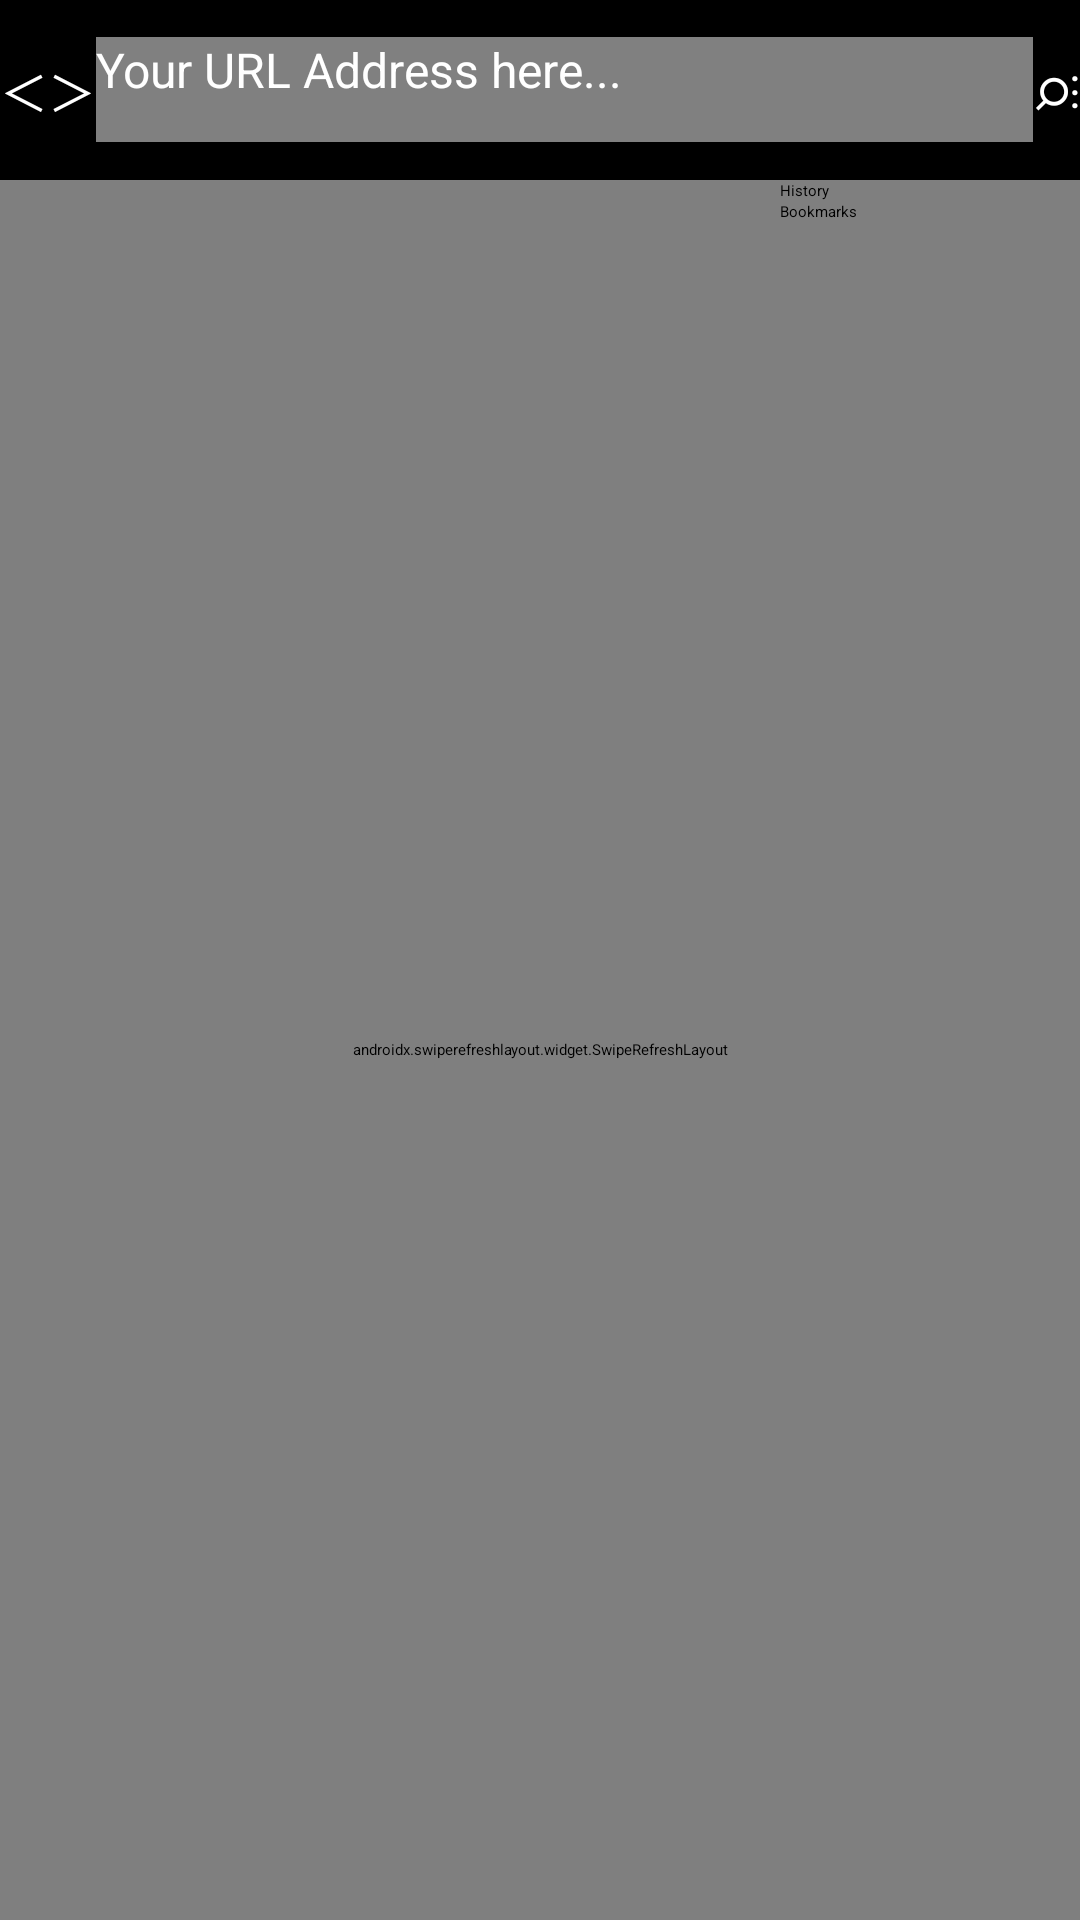

Here is an Android app screen rendered from its layout file. Give the layout XML and the strings, colors and styles it references.
<!-- AndroidManifest.xml: application theme Theme.MainNavigation -->
<!-- res/layout/web_main_browser.xml -->
<?xml version="1.0" encoding="utf-8"?>
<RelativeLayout xmlns:android="http://schemas.android.com/apk/res/android"
    xmlns:app="http://schemas.android.com/apk/res-auto"
    xmlns:tools="http://schemas.android.com/tools"
    android:layout_width="match_parent"
    android:layout_height="match_parent"
    tools:context=".web_BrowserMain">

    <LinearLayout
        android:id="@+id/LNl1"
        android:layout_width="match_parent"
        android:layout_height="60dp"
        android:background="@color/black"
        android:weightSum="9">

        <Button
            android:id="@+id/btnSiteBefore"
            android:layout_width="wrap_content"
            android:layout_height="wrap_content"
            android:layout_gravity="center_vertical"
            android:background="@color/black"
            android:text="＜"
            android:textColor="@color/white"
            android:textSize="16dp" />

        <Button
            android:id="@+id/btnSiteForward"
            android:layout_width="wrap_content"
            android:layout_height="wrap_content"
            android:layout_gravity="center_vertical"
            android:background="@color/black"
            android:text="＞"
            android:textColor="@color/white"
            android:textSize="16dp" />

        <EditText
            android:id="@+id/txtURLAdress"
            android:layout_width="wrap_content"
            android:layout_height="35dp"
            android:layout_gravity="center_vertical"
            android:layout_weight="9"
            android:background="#808080"
            android:ems="10"
            android:hint="Your URL Address here..."
            android:inputType="textPersonName"
            android:text=""
            android:textColor="@color/white"
            android:textSize="16dp" />

        <Button
            android:id="@+id/btnEnter"
            android:layout_width="wrap_content"
            android:layout_height="wrap_content"
            android:layout_gravity="center_vertical"
            android:background="@color/black"
            android:text="⌕"
            android:textColor="@color/white"
            android:textSize="20dp" />

        <Button
            android:id="@+id/btnMenuBrowser"
            android:layout_width="wrap_content"
            android:layout_height="wrap_content"
            android:layout_gravity="center_vertical"
            android:background="@color/black"
            android:text="⁝"
            android:textColor="@color/white"
            android:textSize="16dp" />

    </LinearLayout>




    <RelativeLayout
        android:layout_width="match_parent"
        android:layout_height="match_parent"
        android:layout_below="@+id/LNl1"
       >

        <androidx.swiperefreshlayout.widget.SwipeRefreshLayout
            android:id="@+id/swipeRefreshLayout"
            android:layout_width="match_parent"
            android:layout_height="match_parent">

            <WebView
                android:id="@+id/webview"
                android:layout_width="match_parent"
                android:layout_height="match_parent"
                android:backgroundTint="@color/white" />
        </androidx.swiperefreshlayout.widget.SwipeRefreshLayout>
    </RelativeLayout>

    <RelativeLayout
        android:layout_width="wrap_content"
        android:layout_height="wrap_content"
        android:layout_below="@+id/LNl1"
        android:id="@+id/Rl1"
        >

        <Button
            android:id="@+id/btnHistory"
            android:layout_width="100dp"
            android:layout_height="wrap_content"
            android:layout_alignParentRight="true"
            android:background="@drawable/web_falling_buttons"
            android:text="History"
            />

        <Button
            android:id="@+id/btnBookmarks"
            android:layout_width="100dp"
            android:layout_height="wrap_content"
            android:text="Bookmarks"
            android:background="@drawable/web_falling_buttons"
            android:layout_below="@+id/btnHistory"
            android:layout_alignParentRight="true"
            />
    </RelativeLayout>

</RelativeLayout>
<!-- resources referenced by this layout -->
<resources>

  <!-- not gathered from this repository: default colours our renderer supplied (Android Studio template values) -->
  <color name="black">#FF000000</color>
  <color name="white">#FFFFFFFF</color>
</resources>
